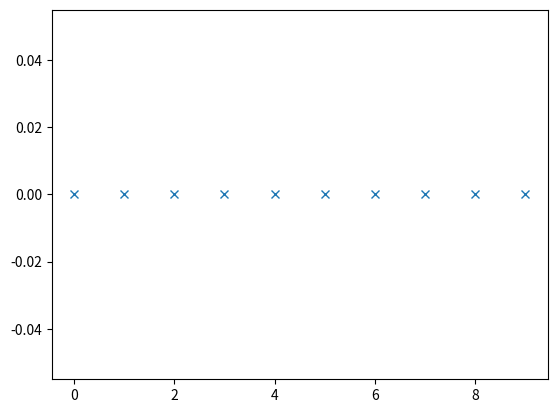

Python code for this plot:
import numpy as np
import matplotlib.pyplot as pp
val = 0. # this is the value where you want the data to appear on the y-axis.
ar = np.arange(10) # just as an example array
pp.plot(ar, np.zeros_like(ar) + val, 'x')
pp.show()